Run: headless pygame with SDL's dummy video driver; simulated clock (each Clock.tick advances the game by its frame time, no real sleeping); random seed 0; keys injected as events and as key.get_pressed() state; mouse plan: one left click at the window centre at the start of phase 2, then a move to the lower-right quarter at the start of phase 3.
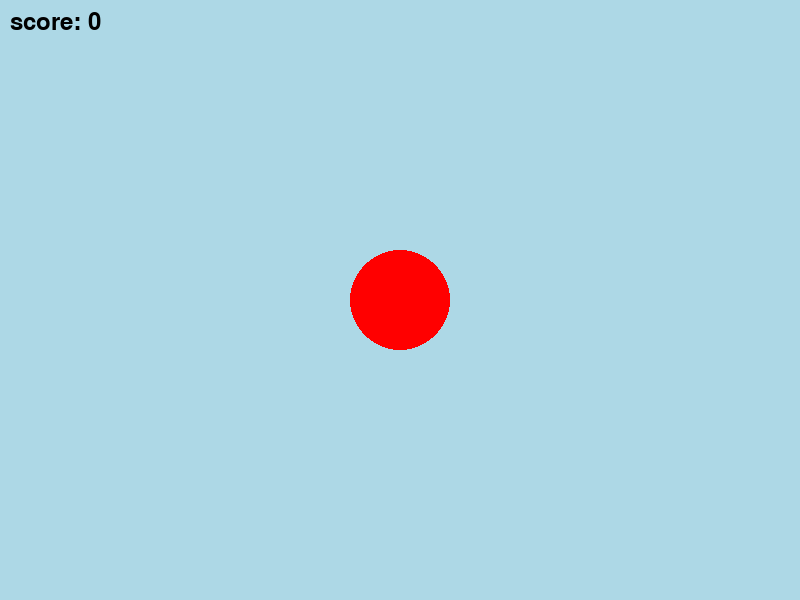
Frame 1 of 4 · flips 1–60 · no input
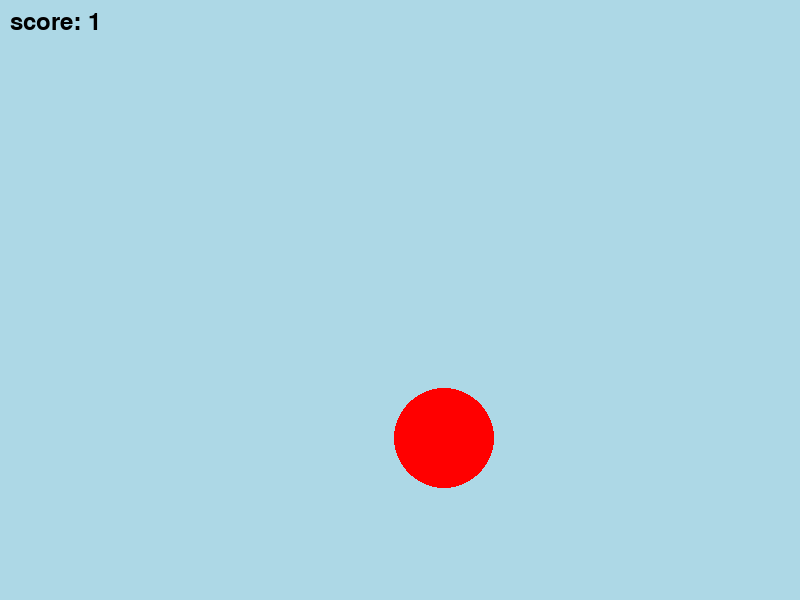
Frame 2 of 4 · flips 61–180 · clicked the window centre · tapped SPACE, RETURN · held RIGHT (→), D
Frame 3 of 4 · flips 181–300 · moved the mouse to the lower-right quarter · held DOWN (↓), S · screen unchanged from frame 2, image omitted
Frame 4 of 4 · flips 301–420 · held LEFT (←), A, UP (↑), W · screen unchanged from frame 3, image omitted

The pygame program that drew these frames:

import pygame
import sys
import math
import random

pygame.init()
screen = pygame.display.set_mode((800, 600))
pygame.display.set_caption("Click the Circle")

circle_pos = [400, 300]  # Starting position of the circle

font = pygame.font.SysFont(None, 36)
score = 0

def check_collision() -> bool:
    mouse_pos = pygame.mouse.get_pos()
    distance = math.hypot(mouse_pos[0] - circle_pos[0], mouse_pos[1] - circle_pos[1])
    return distance <= 50

while True:
    events = pygame.event.get()
    for event in events:
        if event.type == pygame.QUIT:
            pygame.quit()
            sys.exit()
        elif event.type == pygame.MOUSEBUTTONDOWN:
            if event.button == 1:  # Left mouse button
                if check_collision():
                    score += 1
                    circle_pos = [
                        random.randint(50, 750),
                        random.randint(50, 550),
                    ]  # Move circle to a random position inside the window

    score_surface = font.render(f"score: {score}", True, (black := (0, 0, 0)))
    screen.fill((173, 216, 230))  # Light blue color
    pygame.draw.circle(screen, (255, 0, 0), circle_pos, 50)  # Red circle at current position
    screen.blit(score_surface, (10, 10))
    pygame.display.update()
